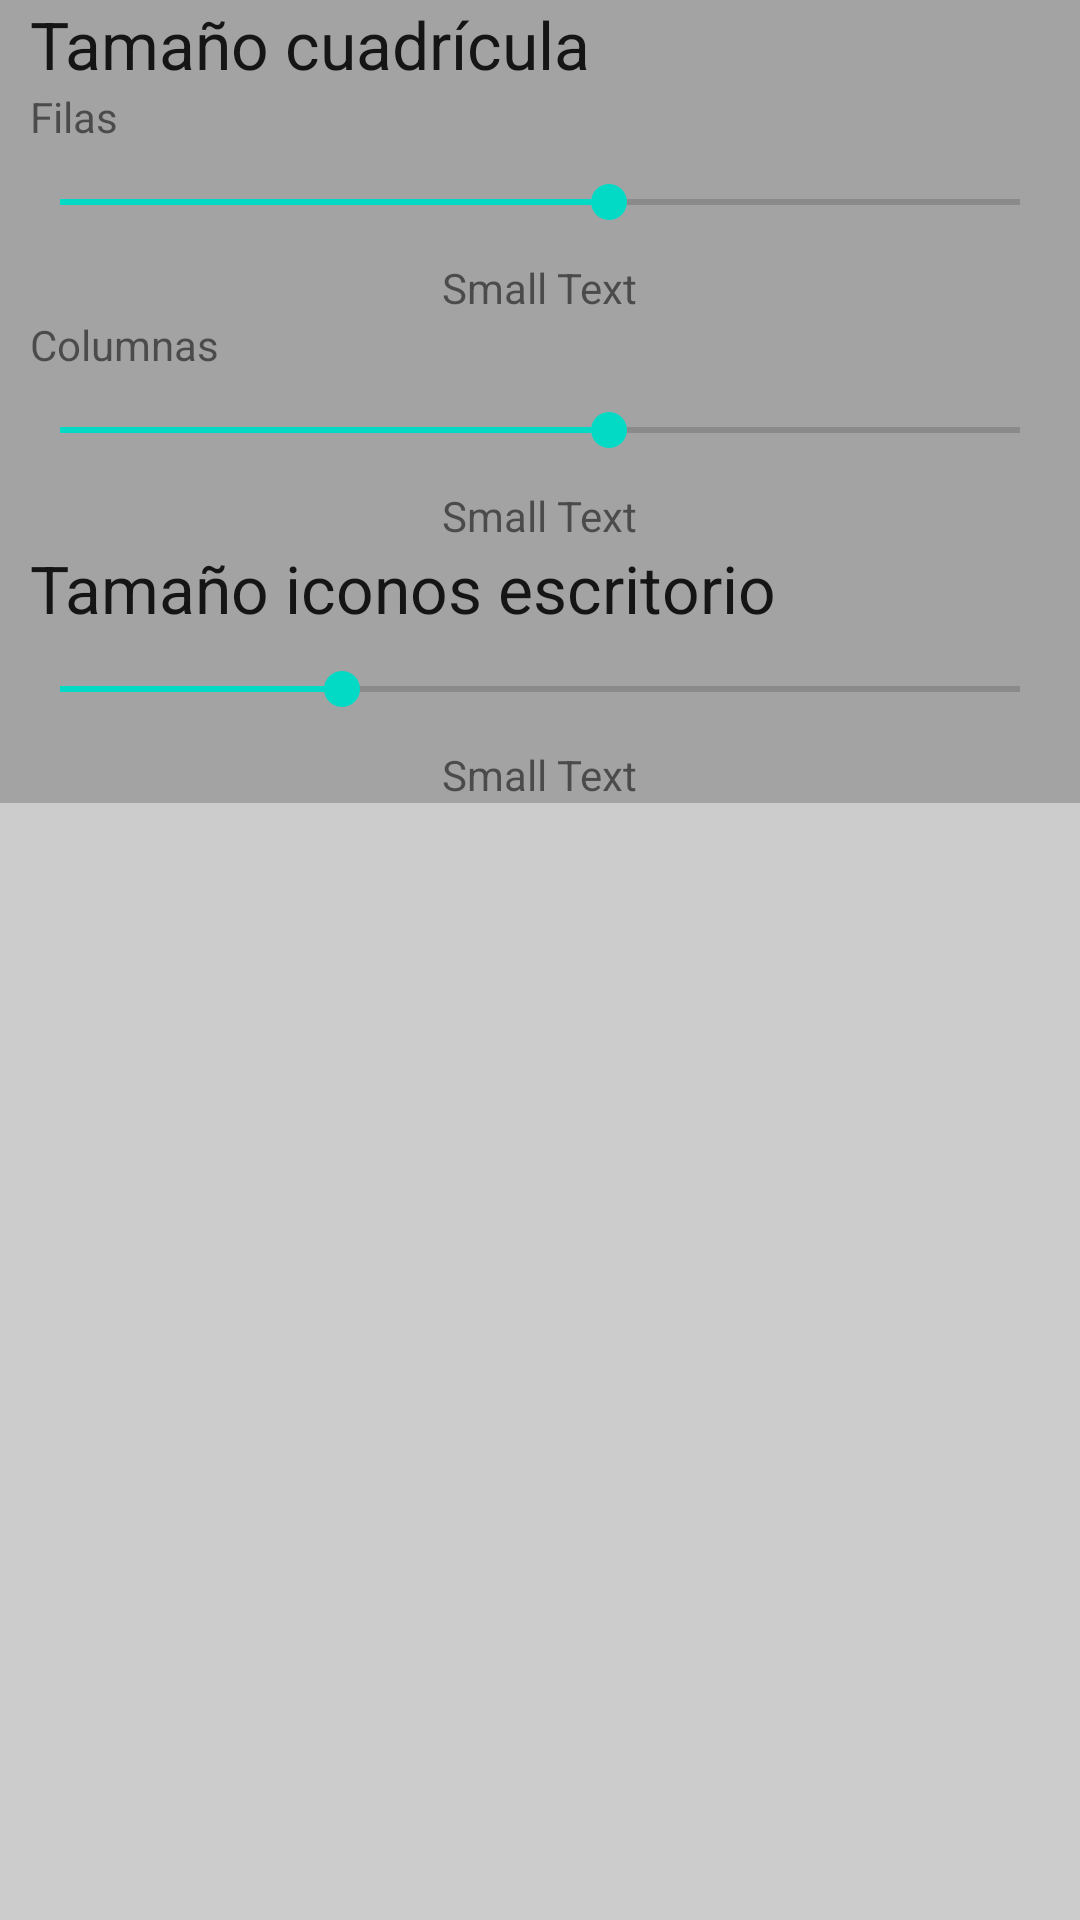

Here is an Android app screen rendered from its layout file. Give the layout XML and the strings, colors and styles it references.
<!-- AndroidManifest.xml: fallback theme Theme.MaterialComponents.DayNight.NoActionBar -->
<!-- res/layout/jiayu_launcher_config_escritorio.xml -->
<?xml version="1.0" encoding="utf-8"?>
<ScrollView xmlns:android="http://schemas.android.com/apk/res/android"
            xmlns:tools="http://schemas.android.com/tools"
            android:layout_width="fill_parent"
            android:layout_height="fill_parent"
            android:scrollbars="horizontal"
    android:background="@color/transparent8">
    <LinearLayout xmlns:android="http://schemas.android.com/apk/res/android"
        xmlns:tools="http://schemas.android.com/tools"
        android:orientation="vertical" android:layout_width="match_parent"
        android:layout_height="match_parent"
        tools:context="com.jiayu.config.jiayuLauncherConfig"
        android:background="@color/transparent8">


        <TextView
            android:layout_width="wrap_content"
            android:layout_height="wrap_content"
            android:textAppearance="?android:attr/textAppearanceLarge"
            android:text="Tamaño cuadrícula"
            android:id="@+id/txtCuadricula"
            android:paddingLeft="10dp"/>

        <TextView
            android:layout_width="wrap_content"
            android:layout_height="wrap_content"
            android:textAppearance="?android:attr/textAppearanceSmall"
            android:text="Filas"
            android:id="@+id/txtWrows"
            android:paddingLeft="10dp"/>


        <SeekBar
            android:layout_width="fill_parent"
            android:layout_height="wrap_content"
            android:id="@+id/workspace_rows"
            android:max="7"
            android:progress="4"
            android:indeterminate="false"
            android:paddingTop="10dp"
            android:paddingBottom="10dp"
            android:paddingRight="20dp"
            android:paddingLeft="20dp"/>

        <TextView
            android:layout_width="wrap_content"
            android:layout_height="wrap_content"
            android:textAppearance="?android:attr/textAppearanceSmall"
            android:text="Small Text"
            android:id="@+id/workspace_rows_text"
            android:layout_gravity="center_horizontal" />

        <TextView
            android:layout_width="wrap_content"
            android:layout_height="wrap_content"
            android:textAppearance="?android:attr/textAppearanceSmall"
            android:text="Columnas"
            android:id="@+id/txtWCols"
            android:paddingLeft="10dp"/>

        <SeekBar
            android:layout_width="fill_parent"
            android:layout_height="wrap_content"
            android:id="@+id/workspace_cols"
            android:progress="4"
            android:max="7"
            android:paddingLeft="20dp"
            android:paddingTop="10dp"
            android:paddingRight="20dp"
            android:paddingBottom="10dp"/>

        <TextView
            android:layout_width="wrap_content"
            android:layout_height="wrap_content"
            android:textAppearance="?android:attr/textAppearanceSmall"
            android:text="Small Text"
            android:id="@+id/workspace_cols_text"
            android:layout_gravity="center_horizontal" />

        <TextView
                android:layout_width="wrap_content"
                android:layout_height="wrap_content"
                android:textAppearance="?android:attr/textAppearanceLarge"
                android:text="Tamaño iconos escritorio"
                android:id="@+id/txtIEscritorio"
                android:layout_gravity="left|center_vertical"
                android:paddingLeft="10dp"/>

        <SeekBar
                android:layout_width="fill_parent"
                android:layout_height="wrap_content"
                android:id="@+id/workspace_icons"
                android:progress="5"
                android:max="17"
                android:longClickable="false"
                android:layout_gravity="center"
                android:paddingLeft="20dp"
                android:paddingTop="10dp"
                android:paddingRight="20dp"
                android:paddingBottom="10dp"/>

        <TextView
                android:layout_width="wrap_content"
                android:layout_height="wrap_content"
                android:textAppearance="?android:attr/textAppearanceSmall"
                android:text="Small Text"
                android:id="@+id/workspace_icons_text"
                android:layout_gravity="center_horizontal"/>

    </LinearLayout>
</ScrollView>
<!-- resources referenced by this layout -->
<resources>
  <color name="transparent8">#33000000</color>
</resources>
